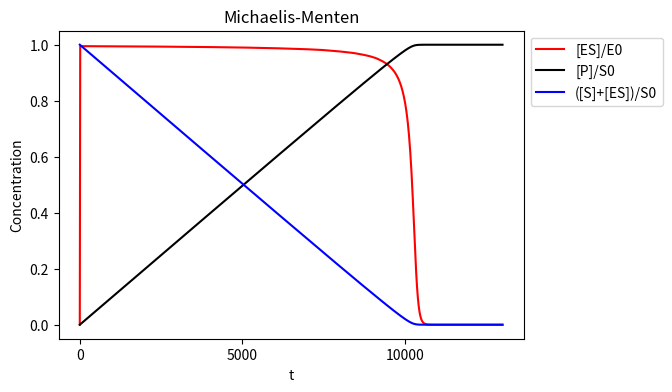

Python code for this plot:
#%%
import numpy as np
import matplotlib.pyplot as plt
from scipy.integrate import solve_ivp

def michaelis_menten(t,var,*args):

    S,ES,P = var
    kon,koff,k,E0 = args

    E = E0 -ES

    dS = koff * ES - kon * E * S
    dES = kon * E * S - koff * ES - k * ES
    dP = k * ES

    return [dS,dES,dP]

S0,E0 = 1000,1
kon,koff,k = 1,5,0.1

init = np.array([S0,0,0])

t_span=(0,15000)
t_eval = np.linspace(0,13000,1000)

sol = solve_ivp(
    michaelis_menten,
    t_span,
    init,
    args=(kon,koff,k,E0),
    method='LSODA',
    t_eval = t_eval,
    rtol=5e-4,
    atol=1e-6
)

t = sol.t
S,ES,P = sol.y

fig = plt.figure(figsize=(6,4))
plt.plot(t,ES/E0,color='red',label='[ES]/E0')
plt.plot(t,P/S0,color='black',label='[P]/S0')
plt.plot(t,(S+ES)/S0,color='blue',label='([S]+[ES])/S0')
plt.title('Michaelis-Menten')
plt.xlabel('t')
plt.ylabel('Concentration')
plt.xticks([0,5000,10000])
plt.legend(bbox_to_anchor=(1,1))
plt.show()
